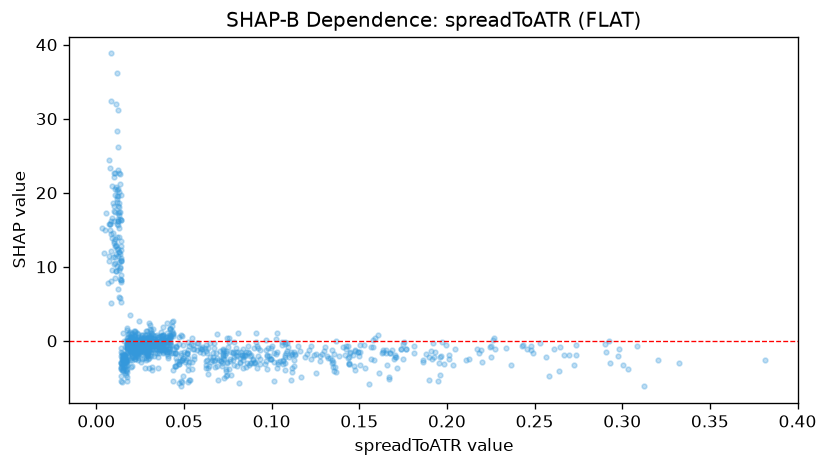

The file beside this chart, header and first rows:
feature_value, shap_value
0.1948, -5.462
0.1652, -1.627
0.1353, -4.037
0.2124, -2.398
0.1064, -2.669
0.2171, -1.065
0.1566, -2.506
0.2106, -2.573
0.1738, -1.095
0.1409, -0.8781
0.1815, -0.7087
0.1134, -1.919
0.0871, -3.274
0.0844, -1.955
0.1926, -2.24
0.142, -1.924
0.0839, -2.233
0.0795, -1.019
0.1578, 0.163
0.2013, -1.86
0.1502, -3.237
0.1673, -1.69
0.2903, -0.4199
0.1579, -0.8666
0.1191, -2.233
0.0916, -0.6508
0.2478, -0.7389
0.1383, -1.991
0.1973, -0.1826
0.1347, -2.647
0.1344, -1.183
0.1701, -2.157
0.2737, -1.846
0.0965, -3.183
0.0794, -1.933
0.2638, -4.066
0.1223, -2.461
0.1078, -2.237
0.1527, -0.5179
0.1981, -3.138
0.1491, -1.474
0.1443, -2.128
0.3815, -2.593
0.1239, -1.857
0.1251, -4.324
0.2182, -1.691
0.1011, -1.589
0.1423, -1.099
0.1076, -0.4934
0.1091, -0.876
0.1475, -1.297
0.1439, -3.131
0.1933, -1.49
0.1463, -1.949
0.1709, -2.182
0.1033, 1.094
0.1608, 0.7934
0.1958, -2.219
0.144, -3.146
0.1653, -1.271
... 962 more rows
